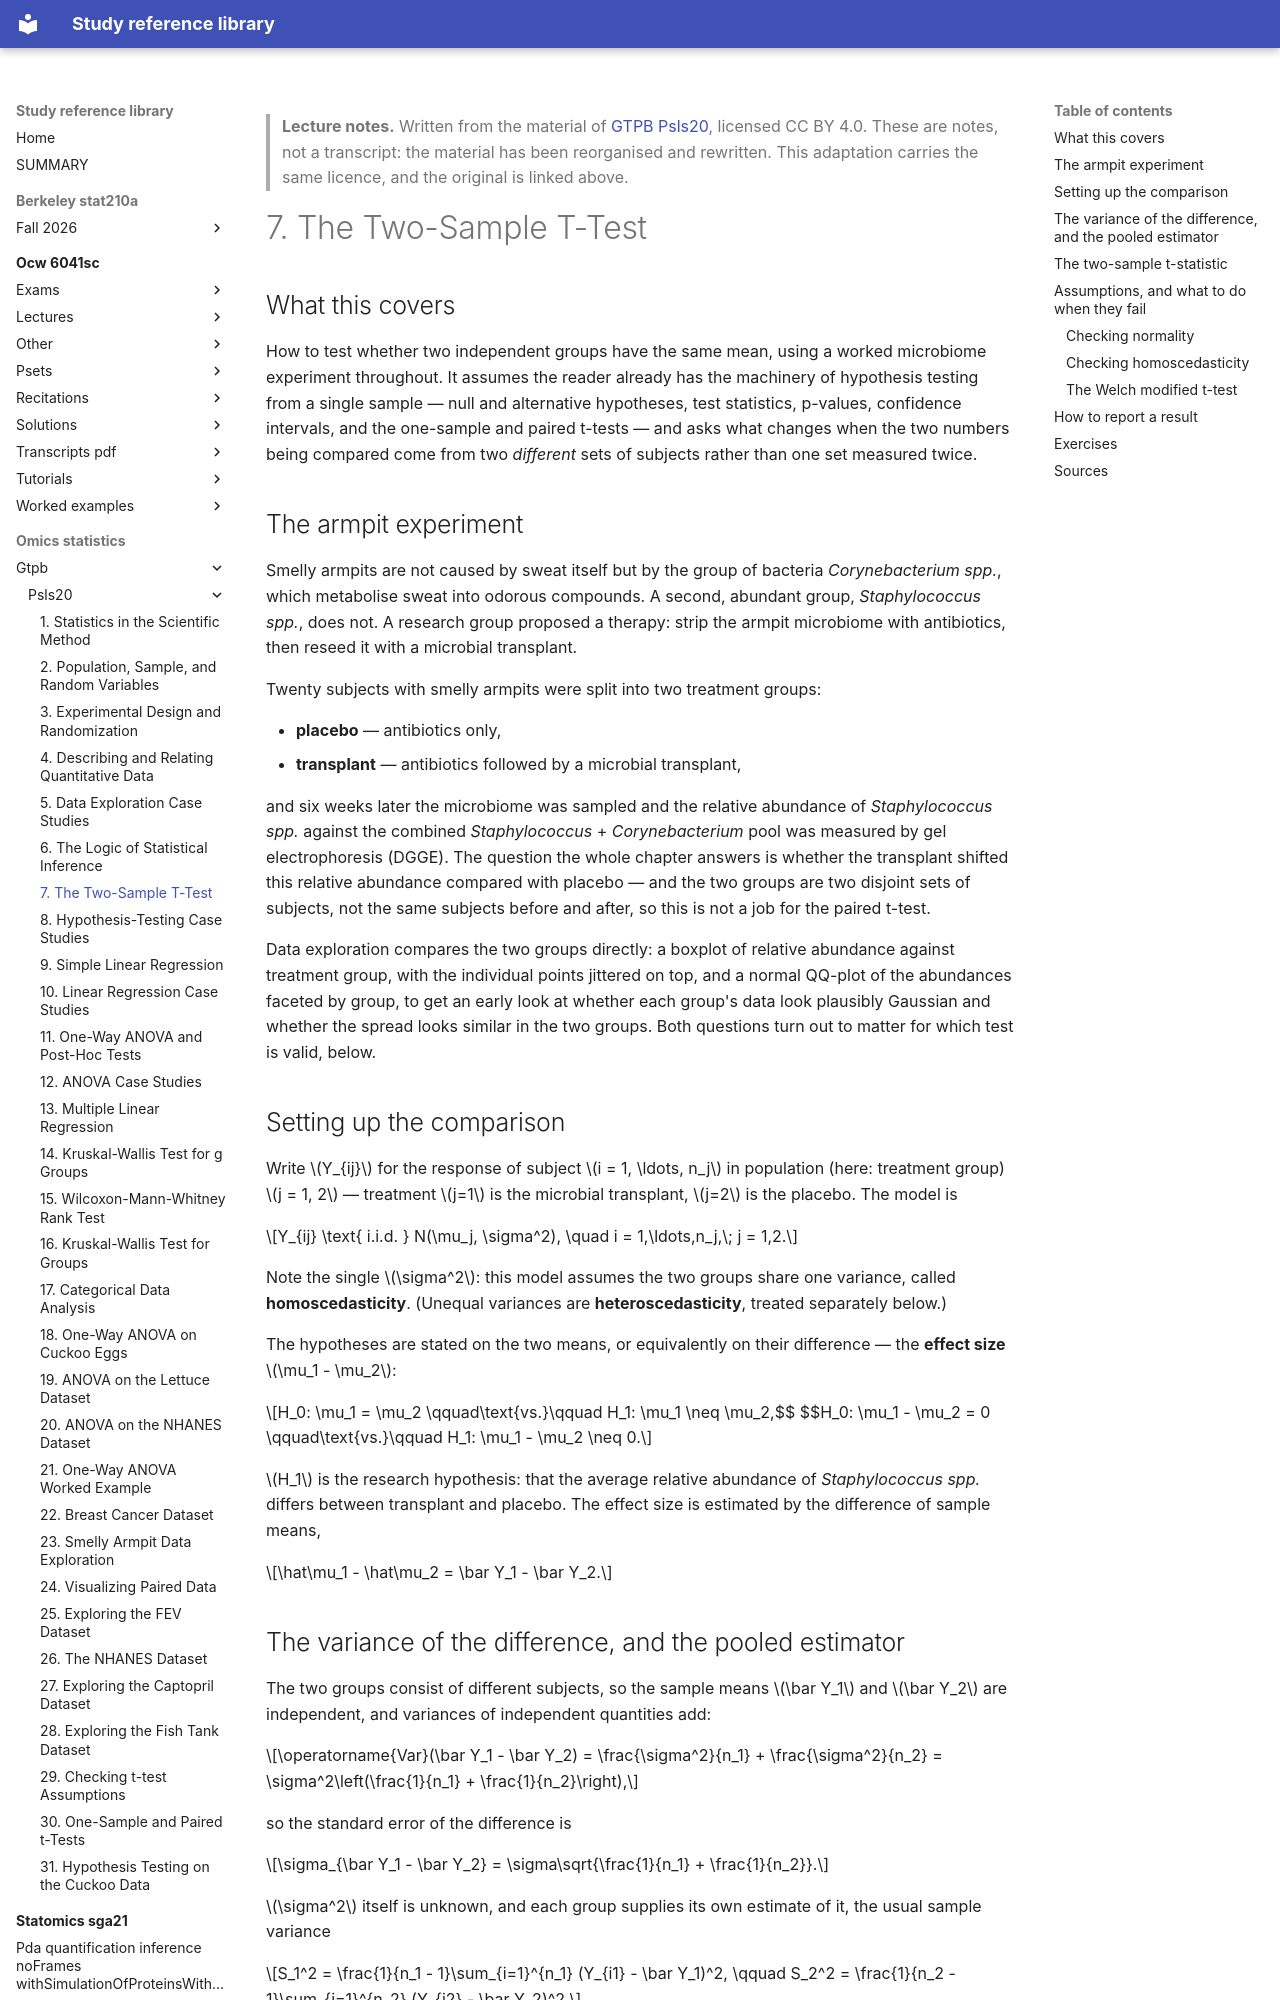

repository: Claptar/knowledge-base-library · page: omics-statistics/gtpb/psls20/07-the-two-sample-t-test/index.html · generator: mkdocs

---
title: "7. The Two-Sample T-Test"
course: "GTPB Psls20"
chapter: 7
source: "https://github.com/GTPB/PSLS20"
licence: "CC BY 4.0"
written: "2026-09-20"
---

> **Lecture notes.** Written from the material of [GTPB Psls20](https://github.com/GTPB/PSLS20), licensed CC BY 4.0. These are notes, not a transcript: the material has been reorganised and rewritten. This adaptation carries the same licence, and the original is linked above.

# 7. The Two-Sample T-Test

## What this covers

How to test whether two independent groups have the same mean, using a worked microbiome
experiment throughout. It assumes the reader already has the machinery of hypothesis testing from
a single sample — null and alternative hypotheses, test statistics, p-values, confidence intervals,
and the one-sample and paired t-tests — and asks what changes when the two numbers being compared
come from two *different* sets of subjects rather than one set measured twice.

## The armpit experiment

Smelly armpits are not caused by sweat itself but by the group of bacteria *Corynebacterium spp.*,
which metabolise sweat into odorous compounds. A second, abundant group, *Staphylococcus spp.*,
does not. A research group proposed a therapy: strip the armpit microbiome with antibiotics, then
reseed it with a microbial transplant.

Twenty subjects with smelly armpits were split into two treatment groups:

- **placebo** — antibiotics only,
- **transplant** — antibiotics followed by a microbial transplant,

and six weeks later the microbiome was sampled and the relative abundance of *Staphylococcus spp.*
against the combined *Staphylococcus* + *Corynebacterium* pool was measured by gel electrophoresis
(DGGE). The question the whole chapter answers is whether the transplant shifted this relative
abundance compared with placebo — and the two groups are two disjoint sets of subjects, not the
same subjects before and after, so this is not a job for the paired t-test.

Data exploration compares the two groups directly: a boxplot of relative abundance against
treatment group, with the individual points jittered on top, and a normal QQ-plot of the
abundances faceted by group, to get an early look at whether each group's data look plausibly
Gaussian and whether the spread looks similar in the two groups. Both questions turn out to matter
for which test is valid, below.

## Setting up the comparison

Write $Y_{ij}$ for the response of subject $i = 1, \ldots, n_j$ in population (here: treatment
group) $j = 1, 2$ — treatment $j=1$ is the microbial transplant, $j=2$ is the placebo. The model is

$$Y_{ij} \text{ i.i.d. } N(\mu_j, \sigma^2), \quad i = 1,\ldots,n_j,\; j = 1,2.$$

Note the single $\sigma^2$: this model assumes the two groups share one variance, called
**homoscedasticity**. (Unequal variances are **heteroscedasticity**, treated separately below.)

The hypotheses are stated on the two means, or equivalently on their difference — the **effect
size** $\mu_1 - \mu_2$:

$$H_0: \mu_1 = \mu_2 \qquad\text{vs.}\qquad H_1: \mu_1 \neq \mu_2,$$
$$H_0: \mu_1 - \mu_2 = 0 \qquad\text{vs.}\qquad H_1: \mu_1 - \mu_2 \neq 0.$$

$H_1$ is the research hypothesis: that the average relative abundance of *Staphylococcus spp.*
differs between transplant and placebo. The effect size is estimated by the difference of sample
means,

$$\hat\mu_1 - \hat\mu_2 = \bar Y_1 - \bar Y_2.$$
